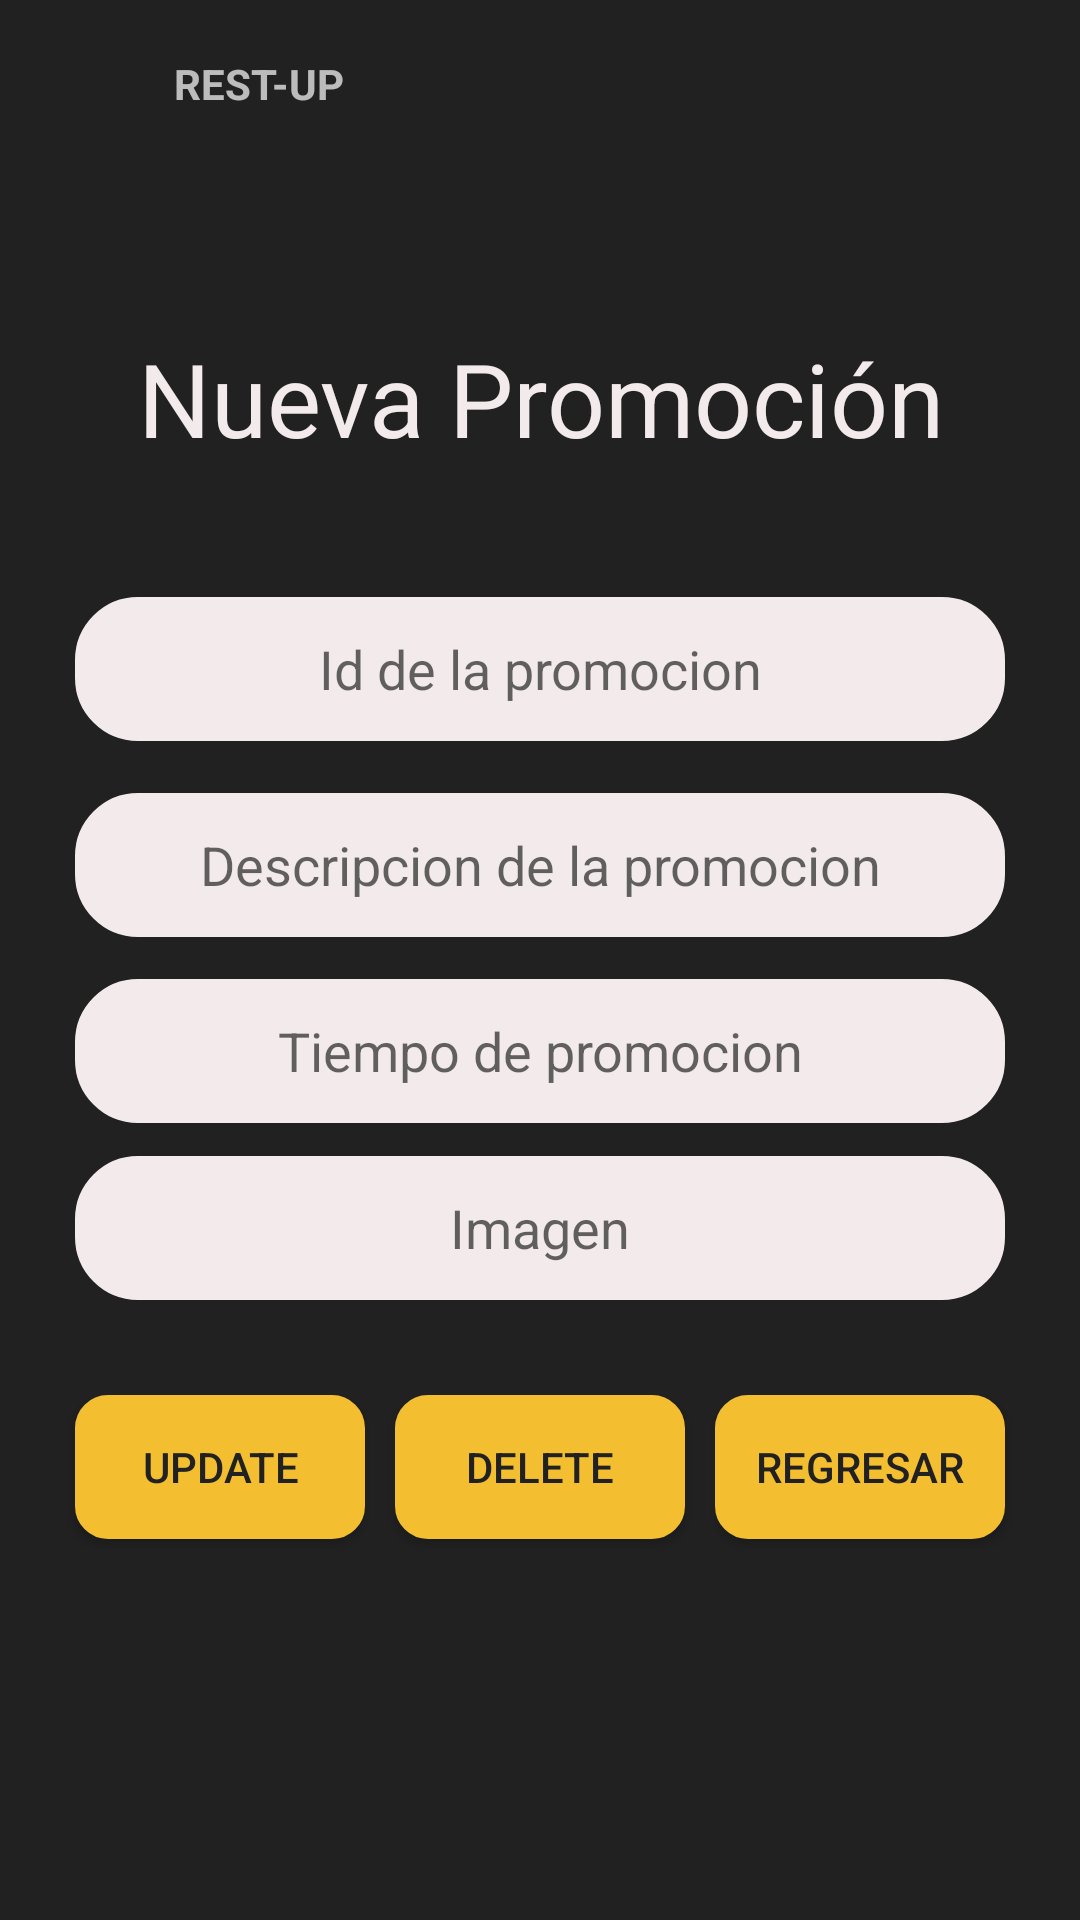

Here is an Android app screen rendered from its layout file. Give the layout XML and the strings, colors and styles it references.
<!-- AndroidManifest.xml: application theme Theme.AppCompat.DayNight.NoActionBar -->
<!-- res/layout/activity_editar_promociones.xml -->
<?xml version="1.0" encoding="utf-8"?>
<androidx.constraintlayout.widget.ConstraintLayout xmlns:android="http://schemas.android.com/apk/res/android"
    xmlns:app="http://schemas.android.com/apk/res-auto"
    xmlns:tools="http://schemas.android.com/tools"
    android:layout_width="match_parent"
    android:layout_height="match_parent"
    android:background="@color/Gray"
    android:onClick="regresarPro"
    tools:context=".EditarPromociones">


    <androidx.appcompat.widget.Toolbar
        android:id="@+id/toolbar"
        android:layout_width="0dp"
        android:layout_height="?attr/actionBarSize"
        android:background="@color/Gray"
        android:theme="@style/ThemeOverlay.AppCompat.Dark"
        app:layout_constraintBottom_toBottomOf="parent"
        app:layout_constraintEnd_toEndOf="parent"
        app:layout_constraintHorizontal_bias="0.0"
        app:layout_constraintStart_toStartOf="parent"
        app:layout_constraintTop_toTopOf="parent"
        app:layout_constraintVertical_bias="0">

        <RelativeLayout
            android:layout_width="30dp"
            android:layout_height="wrap_content"
            android:layout_marginEnd="12dp">

            <ImageView
                android:layout_width="wrap_content"
                android:layout_height="wrap_content"
                android:contentDescription="@string/app_name"
                android:src="@mipmap/rest_up_logo" />
        </RelativeLayout>

        <TextView
            android:layout_width="wrap_content"
            android:layout_height="wrap_content"
            android:text="REST-UP"
            android:textStyle="bold" />
    </androidx.appcompat.widget.Toolbar>


    

    <TextView
        android:id="@+id/textView3"
        android:layout_width="0dp"
        android:layout_height="wrap_content"
        android:gravity="center"
        android:text="Nueva Promoción"
        android:textColor="@color/white"
        android:textSize="34sp"
        app:layout_constraintBottom_toBottomOf="parent"
        app:layout_constraintEnd_toEndOf="parent"
        app:layout_constraintHorizontal_bias="1.0"
        app:layout_constraintStart_toStartOf="parent"
        app:layout_constraintTop_toBottomOf="@id/toolbar"
        app:layout_constraintVertical_bias="0.1" />


    <EditText

        android:id="@+id/txtIdPromo"
        android:layout_width="0dp"
        android:layout_height="48dp"
        android:layout_marginStart="25dp"
        android:layout_marginEnd="25dp"
        android:background="@drawable/button_run"
        android:ems="10"
        android:gravity="center_horizontal|center_vertical"
        android:hint="Id de la promocion"
        android:radius="12dp"
        android:textAlignment="center"
        android:textSize="18sp"
        app:layout_constraintBottom_toBottomOf="parent"
        app:layout_constraintEnd_toEndOf="parent"
        app:layout_constraintHorizontal_bias="0.0"
        app:layout_constraintStart_toStartOf="parent"
        app:layout_constraintTop_toBottomOf="@+id/textView3"
        app:layout_constraintVertical_bias="0.1" />

    <EditText
        android:id="@+id/txtDescripcionPromo"
        android:layout_width="0dp"
        android:layout_height="48dp"
        android:layout_marginStart="25dp"
        android:layout_marginEnd="25dp"
        android:background="@drawable/button_run"
        android:ems="10"
        android:gravity="center_horizontal|center_vertical"
        android:hint="Descripcion de la promocion"
        android:radius="12dp"
        android:textAlignment="center"
        android:textSize="18sp"
        app:layout_constraintBottom_toBottomOf="parent"
        app:layout_constraintEnd_toEndOf="parent"
        app:layout_constraintHorizontal_bias="0.0"
        app:layout_constraintStart_toStartOf="parent"
        app:layout_constraintTop_toBottomOf="@+id/txtIdPromo"
        app:layout_constraintVertical_bias="0.05" />

    <EditText
        android:id="@+id/txtTiempo"
        android:layout_width="0dp"
        android:layout_height="48dp"
        android:layout_marginStart="25dp"
        android:layout_marginEnd="25dp"
        android:background="@drawable/button_run"
        android:ems="10"
        android:gravity="center_horizontal|center_vertical"
        android:hint="Tiempo de promocion"
        android:radius="12dp"
        android:textAlignment="center"
        android:textSize="18sp"
        app:layout_constraintBottom_toBottomOf="parent"
        app:layout_constraintEnd_toEndOf="parent"
        app:layout_constraintHorizontal_bias="0.0"
        app:layout_constraintStart_toStartOf="parent"
        app:layout_constraintTop_toBottomOf="@id/txtDescripcionPromo"
        app:layout_constraintVertical_bias="0.05" />

    <EditText
        android:id="@+id/txtImagen"
        android:layout_width="0dp"
        android:layout_height="48dp"
        android:layout_marginStart="25dp"
        android:layout_marginEnd="25dp"
        android:background="@drawable/button_run"
        android:ems="10"
        android:gravity="center_horizontal|center_vertical"
        android:hint="Imagen"
        android:radius="12dp"
        android:textAlignment="center"
        android:textSize="18sp"
        app:layout_constraintBottom_toBottomOf="parent"
        app:layout_constraintEnd_toEndOf="parent"
        app:layout_constraintHorizontal_bias="0.0"
        app:layout_constraintStart_toStartOf="parent"
        app:layout_constraintTop_toBottomOf="@id/txtTiempo"
        app:layout_constraintVertical_bias="0.05" />


    <Button
        android:id="@+id/btcPro"
        android:layout_width="0dp"
        android:layout_height="48dp"
        android:layout_marginStart="25dp"
        android:layout_marginEnd="5dp"
        android:background="@drawable/btn_dark_style"
        android:onClick="modificarPro"
        android:text="Update"
        android:textColor="@drawable/btn_dark_text"
        app:layout_constraintBottom_toBottomOf="parent"
        app:layout_constraintEnd_toStartOf="@id/btEpro"
        app:layout_constraintHorizontal_bias="0"
        app:layout_constraintStart_toStartOf="parent"
        app:layout_constraintTop_toBottomOf="@id/txtImagen"
        app:layout_constraintVertical_bias="0.2" />

    <Button
        android:id="@+id/btEpro"
        android:layout_width="0dp"
        android:layout_height="48dp"
        android:layout_marginStart="5dp"
        android:layout_marginEnd="5dp"
        android:background="@drawable/btn_dark_style"
        android:onClick="eliminarPro"
        android:text="Delete"
        android:textColor="@drawable/btn_dark_text"
        app:layout_constraintBottom_toBottomOf="parent"
        app:layout_constraintEnd_toStartOf="@id/btPro"
        app:layout_constraintStart_toEndOf="@id/btcPro"
        app:layout_constraintTop_toBottomOf="@id/txtImagen"
        app:layout_constraintVertical_bias="0.2" />


    <Button
        android:id="@+id/btPro"
        android:layout_width="0dp"
        android:layout_height="wrap_content"
        android:layout_marginStart="5dp"
        android:layout_marginEnd="25dp"
        android:background="@drawable/btn_dark_style"
        android:onClick="regresarPro"
        android:text="Regresar"
        android:textColor="@drawable/btn_dark_text"
        app:layout_constraintBottom_toBottomOf="parent"
        app:layout_constraintEnd_toEndOf="parent"
        app:layout_constraintStart_toEndOf="@id/btEpro"
        app:layout_constraintTop_toBottomOf="@id/txtImagen"
        app:layout_constraintVertical_bias="0.2" />


</androidx.constraintlayout.widget.ConstraintLayout>
<!-- resources referenced by this layout -->
<resources>
  <color name="Gray">#212121</color>
  <color name="white">#F3EBEB</color>
  <!-- drawable btn_dark_style (drawable) -->
  <?xml version="1.0" encoding="utf-8"?>
  <shape xmlns:android="http://schemas.android.com/apk/res/android">
      <solid android:color="@color/Yellow" />
      <corners android:radius="10dp" />
      <stroke
          android:color="@color/Yellow"
          android:width="2dp" />
  </shape>
  <!-- drawable btn_dark_text (drawable) -->
  <?xml version="1.0" encoding="utf-8"?>
  <selector xmlns:android="http://schemas.android.com/apk/res/android">
      <item android:color="@color/Gray" android:state_pressed="false"/>
      <item android:color="@color/Gray2" android:state_pressed="true"/>
  </selector>
  <!-- drawable button_run (drawable) -->
  <?xml version="1.0" encoding="utf-8"?>
  <shape xmlns:android="http://schemas.android.com/apk/res/android">
      <corners android:radius="20dp"/>
      <solid android:color="@color/white"/>
      <stroke android:width="2dp"
          android:color="@color/white"/>
  </shape>
  <!-- mipmap rest_up_logo (mipmap-anydpi-v26) -->
  <?xml version="1.0" encoding="utf-8"?>
  <adaptive-icon xmlns:android="http://schemas.android.com/apk/res/android">
      <background android:drawable="@color/rest_up_logo_background"/>
      <foreground android:drawable="@mipmap/rest_up_logo_foreground"/>
  </adaptive-icon>
  <string name="app_name">RestUp</string>
  <color name="Yellow">#F4BE31</color>
  <color name="Gray2">#323131</color>
  <color name="rest_up_logo_background">#212121</color>
</resources>
